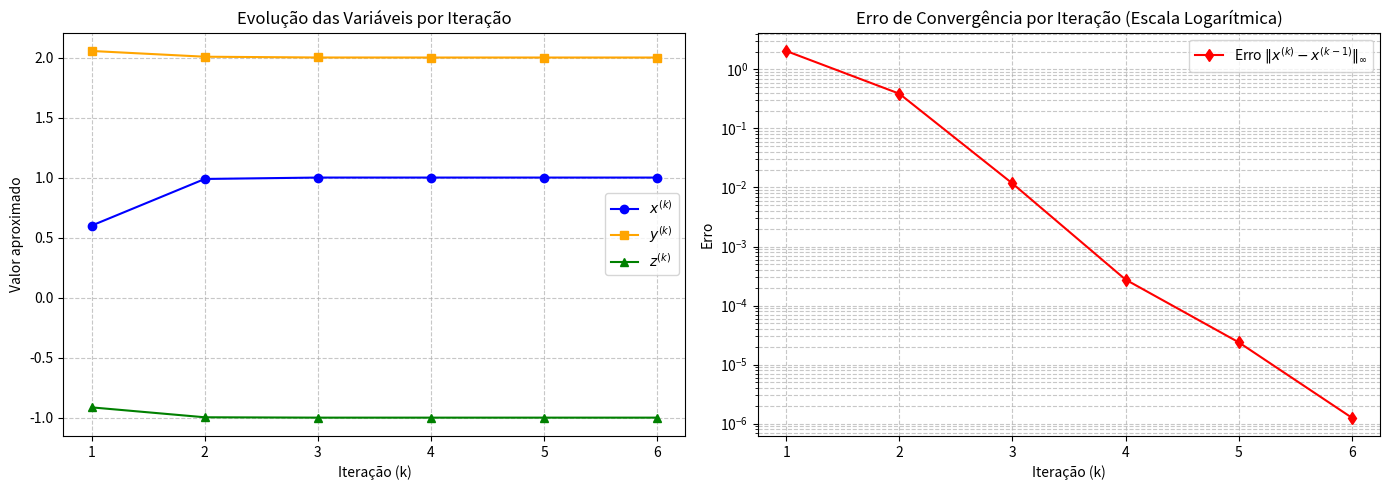

Python code for this plot:
# -*- coding: utf-8 -*-
"""Gauss-Seidel para o sistema da lista (Itens 5, 6 e 7)

10x -  y + 2z =   6
-x + 11y -  z =  22
2x -  y + 10z = -10
"""

import numpy as np
import pandas as pd
import matplotlib.pyplot as plt

# Sistema linear Ax = b (corrigido: o mesmo da lista de exercícios)
A = np.array([
    [10.0, -1.0, 2.0],
    [-1.0, 11.0, -1.0],
    [2.0, -1.0, 10.0]
], dtype=float)

b = np.array([6.0, 22.0, -10.0], dtype=float)

x = np.zeros(3, dtype=float)  # x^(0) = (0, 0, 0)
tol = 1e-5
max_iter = 100

history = [{'k': 0, 'x': x[0], 'y': x[1], 'z': x[2], 'error': None}]

for k in range(1, max_iter + 1):
    x_old = x.copy()

    # Gauss-Seidel: usa imediatamente os valores já atualizados
    x[0] = (b[0] - A[0, 1] * x[1] - A[0, 2] * x[2]) / A[0, 0]
    x[1] = (b[1] - A[1, 0] * x[0] - A[1, 2] * x[2]) / A[1, 1]
    x[2] = (b[2] - A[2, 0] * x[0] - A[2, 1] * x[1]) / A[2, 2]

    error = np.max(np.abs(x - x_old))  # norma do infinito

    history.append({'k': k, 'x': x[0], 'y': x[1], 'z': x[2], 'error': error})

    if error < tol:
        break

df_history = pd.DataFrame(history)

print(f"Método convergiu em {k} iterações.")
print(f"Solução aproximada final: x = {x[0]:.6f}, y = {x[1]:.6f}, z = {x[2]:.6f}\n")

# Tabela do Item 6 (k >= 1)
table_df = df_history[df_history['k'] >= 1].copy()
table_df.columns = ['k', 'x^(k)', 'y^(k)', 'z^(k)', '||x^(k) - x^(k-1)||_inf']
print(table_df.to_string(index=False))

# ---------------- Item 7: gráficos ----------------
ks = [h['k'] for h in history if h['k'] >= 1]
xs = [h['x'] for h in history if h['k'] >= 1]
ys = [h['y'] for h in history if h['k'] >= 1]
zs = [h['z'] for h in history if h['k'] >= 1]
errors = [h['error'] for h in history if h['k'] >= 1]

plt.figure(figsize=(14, 5))

# (a) x, y, z em função de k
plt.subplot(1, 2, 1)
plt.plot(ks, xs, marker='o', color='blue', label='$x^{(k)}$')
plt.plot(ks, ys, marker='s', color='orange', label='$y^{(k)}$')
plt.plot(ks, zs, marker='^', color='green', label='$z^{(k)}$')
plt.title('Evolução das Variáveis por Iteração')
plt.xlabel('Iteração (k)')
plt.ylabel('Valor aproximado')
plt.grid(True, linestyle='--', alpha=0.7)
plt.legend()

# (b) erro em escala logarítmica
plt.subplot(1, 2, 2)
plt.plot(ks, errors, marker='d', color='red',
         label=r'Erro $\|x^{(k)} - x^{(k-1)}\|_{\infty}$')
plt.yscale('log')
plt.title('Erro de Convergência por Iteração (Escala Logarítmica)')
plt.xlabel('Iteração (k)')
plt.ylabel('Erro')
plt.grid(True, which="both", linestyle='--', alpha=0.7)
plt.legend()

plt.tight_layout()
plt.savefig('graficos_gauss_seidel.png', dpi=150)
plt.show()
